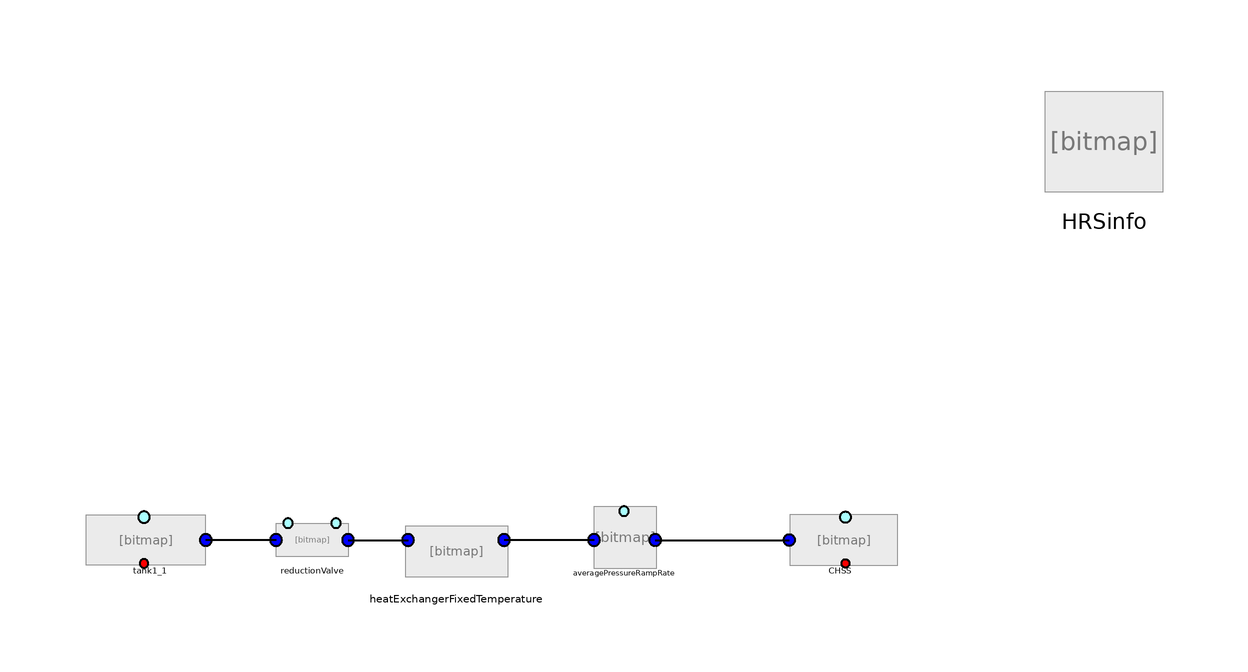

The component connection diagram of the Modelica model below, drawn from its own Placement and Line annotations.

model TemperatureDevelopment2 "With cooling and without pressure loss"
          import SI = Modelica.SIunits;
          import HydrogenFuellingStationLibrary = HydrogenFuelingStationLibrary;

           replaceable package Medium =
              HydrogenFuellingStationLibrary.Fluids.Hydrogen
           constrainedby Modelica.Media.Interfaces.PartialMedium
                                                       annotation (choicesAllMatching=true);

        SI.InternalEnergy U;
        SI.Mass M;
        SI.Enthalpy H;

        Medium.ThermodynamicState medium;
        inner SI.SpecificEntropy s_0;
        inner SI.SpecificEnthalpy h_0;
        inner SI.SpecificInternalEnergy u_0;
        inner parameter SI.Temperature   T_amb=HRSinfo.T_amb;
        // inner parameter SI.Pressure P_amb=101e3;
        inner parameter SI.Temperature T_cool=-40;
        parameter SI.Pressure p_ending=80e6;
        inner SI.Pressure  P_amb;
        inner SI.Pressure P_start;
        inner Real SOC_target;
        inner SI.Pressure P_end;
        inner SI.Pressure P_ref;
        inner Real APRR;

        inner Integer z3=0;
        inner Integer z5=0;

          HydrogenFuellingStationLibrary.Tanks.Tank1 tank1_1(
            fixedInitialPressure=true,
            m_flowStart=0,
            Adiabatic=true,
            V=100,
            redeclare package Medium =
                HydrogenFuellingStationLibrary.Fluids.Hydrogen,
            pInitial=100000000)
            annotation (Placement(transformation(extent={{-92,12},{-70,20}})));
          HydrogenFuellingStationLibrary.Tanks.Tank1 CHSS(
            Adiabatic=true,
            redeclare package Medium =
                HydrogenFuellingStationLibrary.Fluids.Hydrogen,
            V=0.172,
            pInitial=5000000)
            annotation (Placement(transformation(extent={{44,12},{24,20}})));
          HydrogenFuellingStationLibrary.HeatTransfer.WallPieces.HeatExchangerFixedTemperatureOneWay
            heatExchangerFixedTemperature(
            SAEJ2601=false,
            COP=1,
            redeclare package Medium =
                HydrogenFuellingStationLibrary.Fluids.Hydrogen,
            T_hex=293.15)
            annotation (Placement(transformation(extent={{-40,8},{-20,20}})));
          HydrogenFuellingStationLibrary.PressureLosses.ReductionValve reductionValve(
              redeclare package Medium =
                HydrogenFuellingStationLibrary.Fluids.Hydrogen)
            annotation (Placement(transformation(extent={{-60,12},{-48,20}})));
          HydrogenFuellingStationLibrary.PressureLosses.AveragePressureRampRate
            averagePressureRampRate(redeclare package Medium =
                HydrogenFuellingStationLibrary.Fluids.Hydrogen, SAEJ2601=false,
            APRR2=35000000,
            pInitial=5000000)
            annotation (Placement(transformation(extent={{-8,12},{4,22}})));
          HydrogenFuellingStationLibrary.HRSInfo HRSinfo
            annotation (Placement(transformation(extent={{68,72},{88,92}})));

        equation
          medium=Medium.setState_pT(P_amb, T_amb);
          s_0=Medium.specificEntropy(medium);
          h_0=Medium.specificEnthalpy(medium);
          u_0=h_0-P_amb*1/Medium.density(medium);
           M=tank1_1.M+CHSS.M;
           U=tank1_1.U+CHSS.U;
           H=tank1_1.h*tank1_1.M+CHSS.h*CHSS.M;

        HRSinfo.P_amb=P_amb;
        HRSinfo.P_start=P_start;
        HRSinfo.FP=P_end;
        HRSinfo.SOC=SOC_target;
        HRSinfo.APRR=APRR;
        HRSinfo.P_ref=P_ref;

          connect(reductionValve.portB, heatExchangerFixedTemperature.portA)
            annotation (Line(
              points={{-48,16},{-44,16},{-38,16}},
              color={0,0,0},
              thickness=0.5));
          connect(reductionValve.portA, tank1_1.portA) annotation (Line(
              points={{-60,16},{-71.7,16}},
              color={0,0,0},
              thickness=0.5));
          connect(averagePressureRampRate.portA, heatExchangerFixedTemperature.portB)
            annotation (Line(
              points={{-7,16},{-7,16},{-22,16}},
              color={0,0,0},
              thickness=0.5));

         if CHSS.p>=p_ending then
              terminate("Final pressure reached");
         end if;

          connect(averagePressureRampRate.portB, CHSS.portA) annotation (Line(
              points={{3.2,16},{25.5455,16}},
              color={0,0,0},
              thickness=0.5));
          annotation (Diagram(coordinateSystem(preserveAspectRatio=false, extent={{-100,
                    -100},{100,100}})));
        end TemperatureDevelopment2;